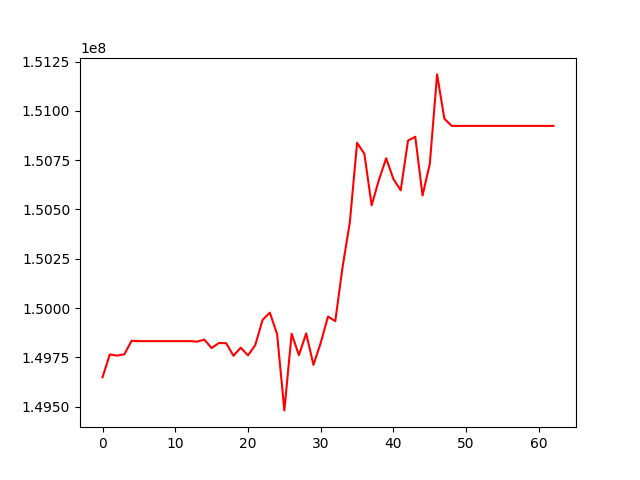

The file beside this chart, header and first rows:
, 0
0, 149649253
1, 149764928
2, 149758880
3, 149766033
4, 149834459
5, 149832299
6, 149832299
7, 149832299
8, 149832299
9, 149832299
10, 149832299
11, 149832299
12, 149832497
13, 149829790
14, 149839949
15, 149797034
16, 149823027
17, 149821690
18, 149758335
19, 149799305
20, 149760140
21, 149812307
22, 149939665
23, 149976861
24, 149868197
25, 149481219
26, 149869706
27, 149761341
28, 149871717
29, 149712134
30, 149823711
31, 149957030
32, 149933722
33, 150207193
34, 150434166
35, 150837852
36, 150782146
37, 150521042
38, 150649385
39, 150759558
40, 150653770
41, 150597014
42, 150848772
43, 150868513
44, 150570753
45, 150731490
46, 151184708
47, 150959839
48, 150923591
49, 150923591
50, 150923591
51, 150923591
52, 150923591
53, 150923591
54, 150923591
55, 150923591
56, 150923591
57, 150923591
58, 150923591
59, 150923591
... 3 more rows
